The GitHub repository elahemazloomian/traffic-vehicle-classification contains a labelled image folder "dataset_cleaned" with 8 categories: ambulance, autobus, kamyun, kamyunet, minibus, savari, taxi, vanet. Examples follow, each with its label.

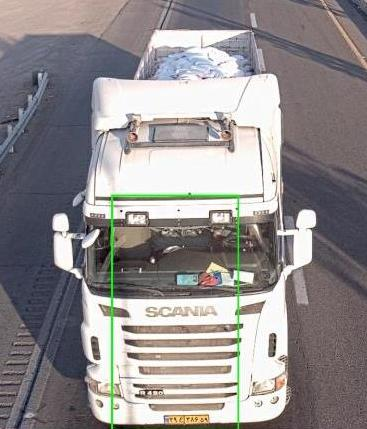
Label: kamyun

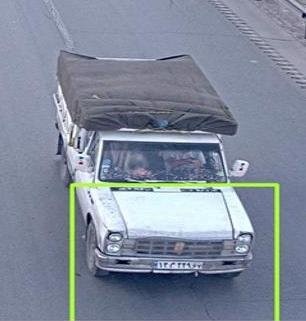
Label: vanet

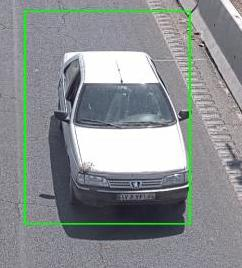
Label: savari

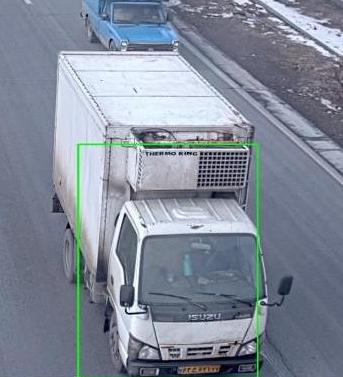
Label: kamyunet

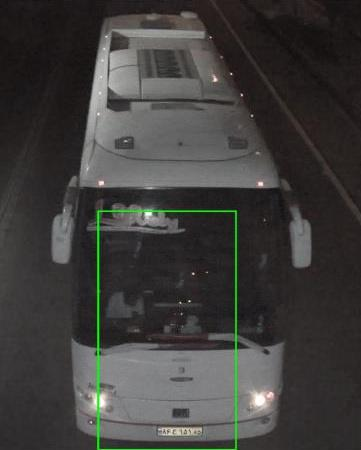
Label: autobus

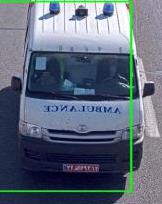
Label: ambulance
